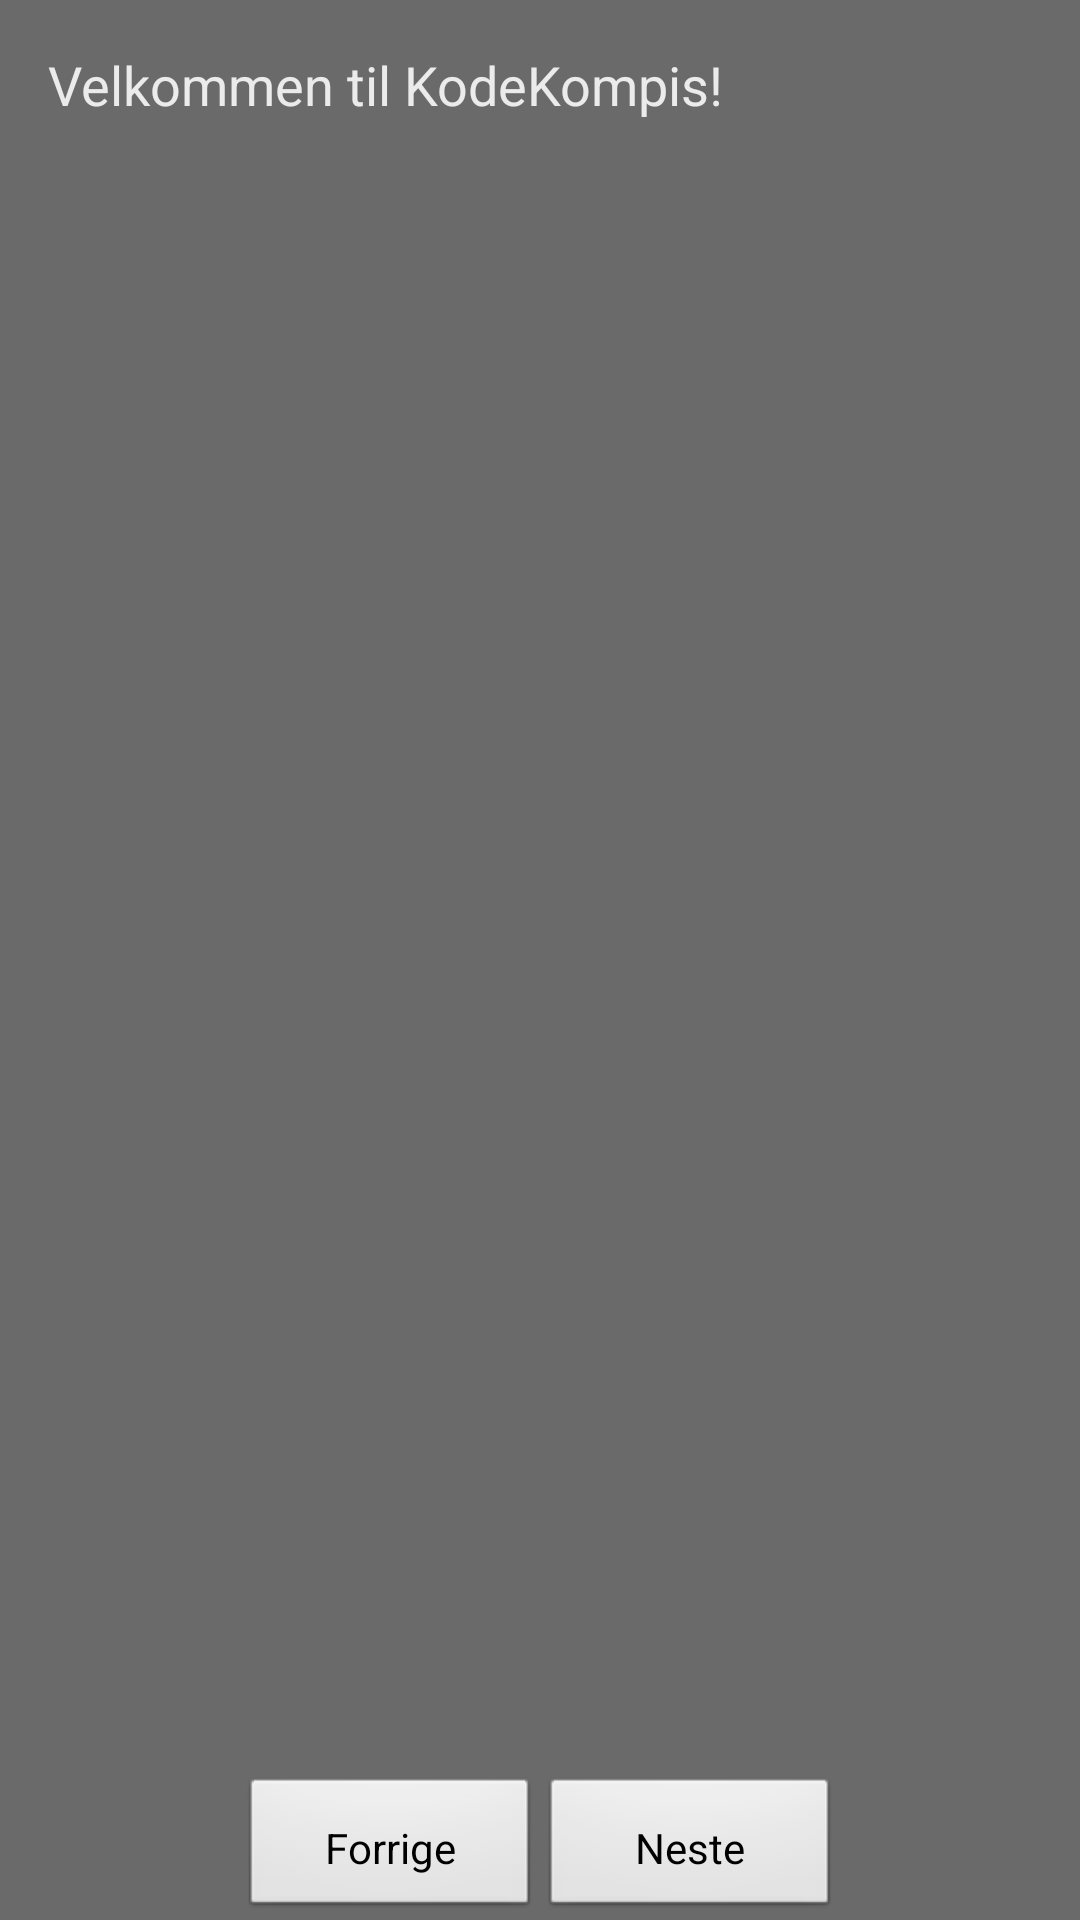

Reconstruct the res/layout file that produces this screen, plus the resources it refers to.
<!-- AndroidManifest.xml: application theme AppTheme -->
<!-- res/layout/fragment_layout_start_first1.xml -->
<LinearLayout xmlns:android="http://schemas.android.com/apk/res/android"
    android:layout_width="match_parent"
    android:layout_height="match_parent"
    android:background="@color/main_background_color"
    android:orientation="vertical" 
    >
	<ScrollView
	    android:id="@+id/content"
	    android:layout_width="fill_parent"
        android:layout_height="wrap_content"
        android:layout_weight="0"
	    android:background="@color/main_background_color" >
	
	    <TextView style="?android:textAppearanceMedium"
	        android:padding="16dp"
	        android:lineSpacingMultiplier="1.2"
	        android:layout_width="match_parent"
	        android:layout_height="wrap_content"
	        android:textColor="@color/eb_white"
	        android:text="@string/welcomestring1" />
	</ScrollView>
	
	
    <LinearLayout
        android:layout_width="match_parent"
        android:layout_height="0dip"
        android:layout_weight="1"
        android:gravity="center|bottom"
        android:orientation="horizontal"
        >
        
        
        <Button
	        android:id="@+id/buttonPrevious"
	        android:layout_width="100dp"
	        android:layout_height="wrap_content"
	        android:padding="10dp"
	        android:text="@string/welcome_button_prev"
	        />
        <Button
	        android:id="@+id/buttonNext"
	        android:layout_width="100dp"
	        android:layout_height="wrap_content"
	        android:padding="10dp"
	        android:text="@string/welcome_button_next"
	        />
    </LinearLayout>
    
</LinearLayout>
<!-- resources referenced by this layout -->
<resources>
  <color name="eb_white">#ebebeb</color>
  <color name="main_background_color">#6a6a6a</color>
  <string name="welcome_button_next">Neste</string>
  <string name="welcome_button_prev">Forrige</string>
  <string name="welcomestring1">Velkommen til KodeKompis!</string>
  <style name="AppTheme" parent="AppBaseTheme">
          
          
      </style>
  <style name="AppBaseTheme" parent="android:Theme.Light">
          
      </style>
</resources>
